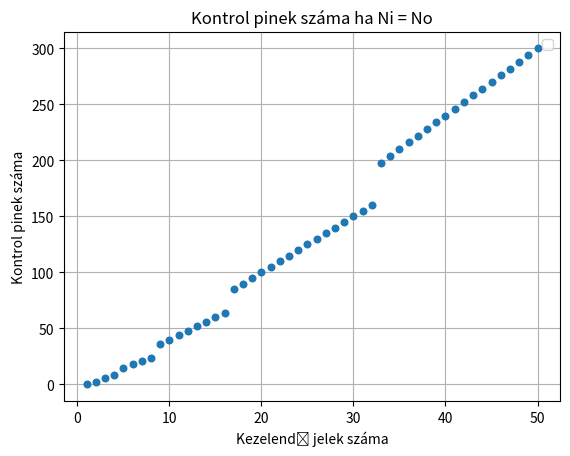

Generate this figure with matplotlib:
from matplotlib import pyplot as plt
import math as M
import numpy as np

x=[]
y=[]

for i in range(50):
    n=i+1
    try:
        d=n*M.ceil(M.log2(n))
    except:
        d=20
    if d<0:d=0
    x.append(n)
    y.append(d)

plt.scatter(x,y,marker='.',s=90,zorder=2)
plt.xlabel('Kezelendő jelek száma')
plt.ylabel('Kontrol pinek száma')
plt.title('Kontrol pinek száma ha Ni = No')
#plt.xticks(np.arange(min(x), max(x)+1, 1))
#plt.yticks(np.arange(np.floor(min(y)), np.ceil(max(y))+1, 1))
plt.legend()
plt.grid(True)
plt.show()